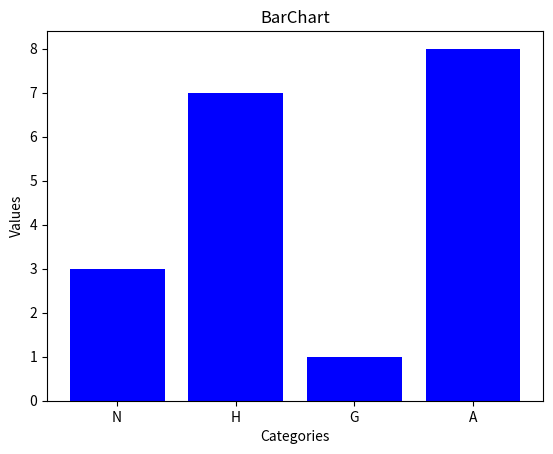

The script that saved this image:
import matplotlib.pyplot as plt
categories = ['N', 'H', 'G', 'A']
values = [3, 7, 1, 8]
plt.bar(categories, values, color='blue')
plt.xlabel('Categories')
plt.ylabel('Values')
plt.title('BarChart')
plt.show()

